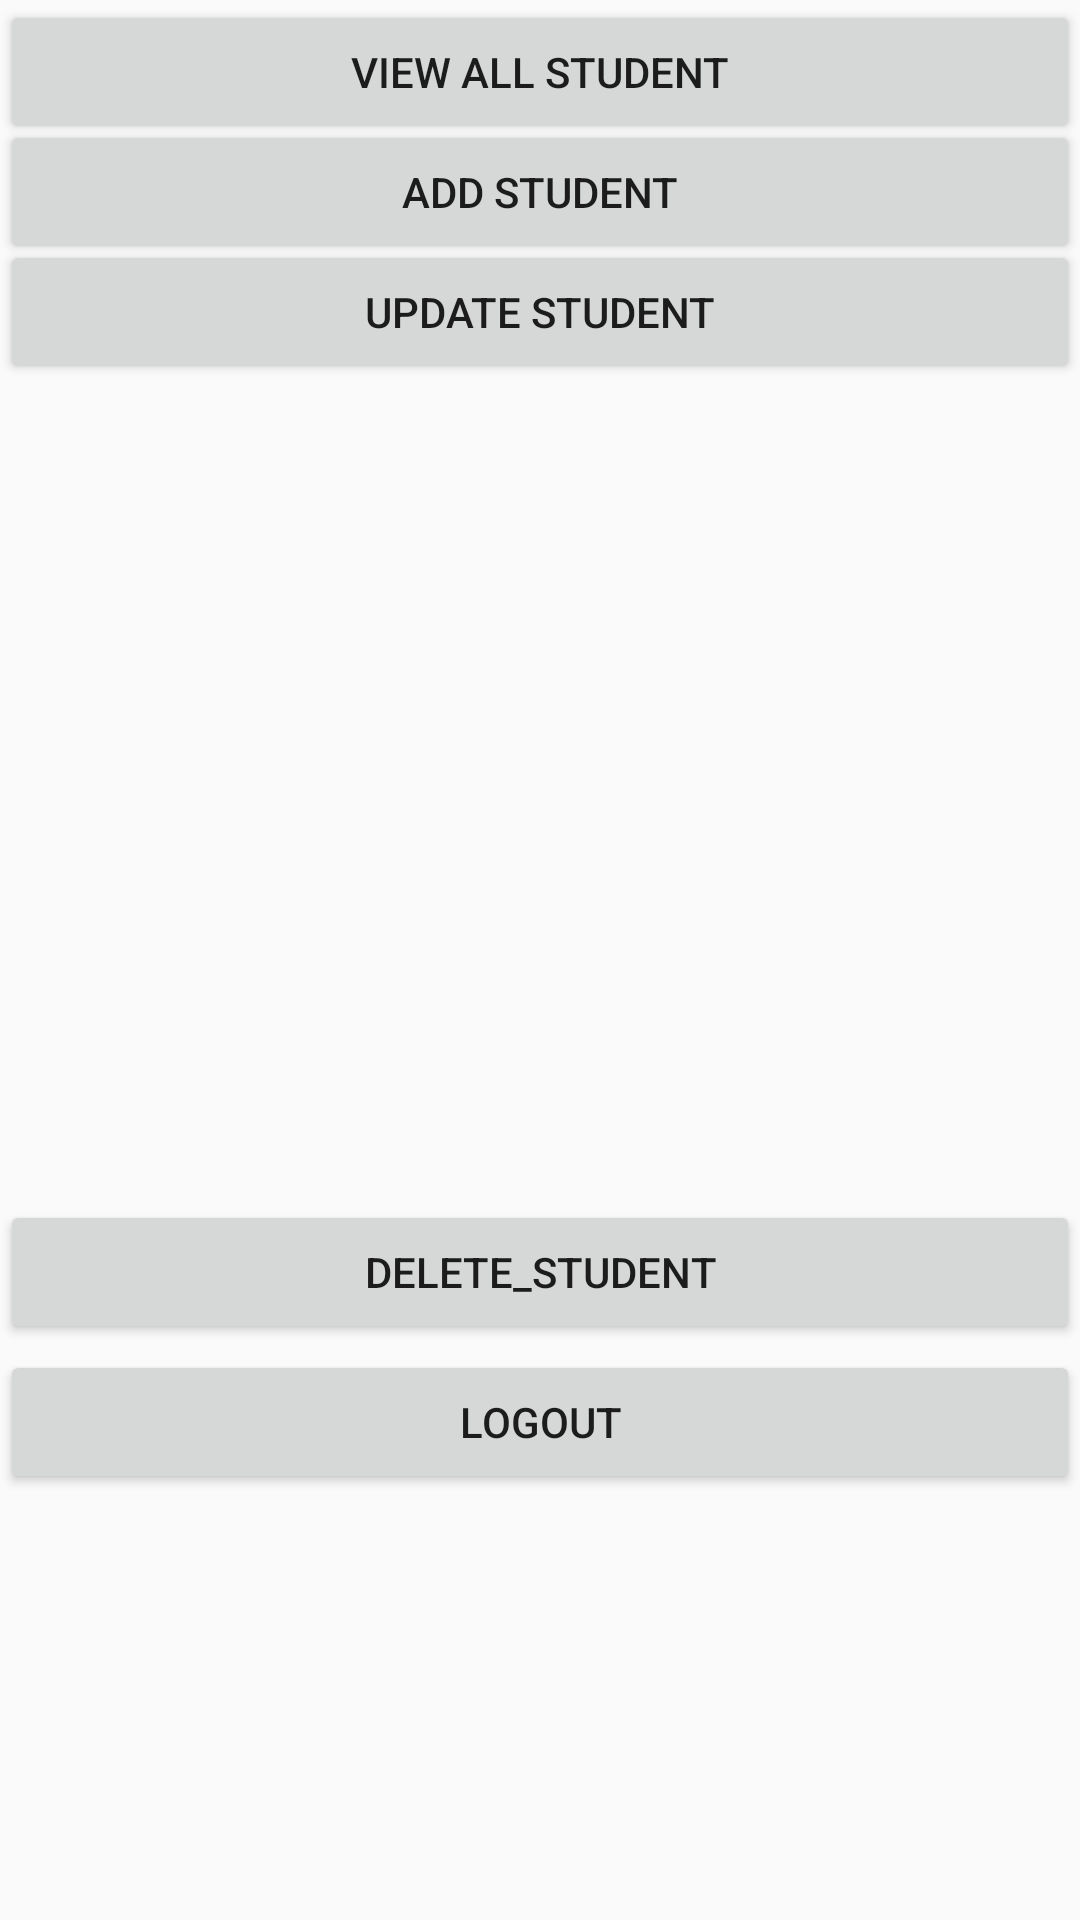

Produce the Android XML layout that renders to this screen, including the resource entries it uses.
<!-- AndroidManifest.xml: application theme AppTheme -->
<!-- res/layout/activity_admin_menu.xml -->
<?xml version="1.0" encoding="utf-8"?>
<RelativeLayout xmlns:android="http://schemas.android.com/apk/res/android"
    xmlns:app="http://schemas.android.com/apk/res-auto"
    xmlns:tools="http://schemas.android.com/tools"
    android:layout_width="match_parent"
    android:layout_height="match_parent"
    tools:context="com.example.sachin.sms.Admin.admin_menu">


    <Button
        android:id="@+id/view_all_student"
        android:layout_width="match_parent"
        android:layout_height="wrap_content"
        android:text="@string/view_all"
        />


    <Button
        android:id="@+id/add_student"
        android:layout_width="match_parent"
        android:layout_height="wrap_content"
        android:text="@string/add_stud"
        android:layout_marginTop="40dp"/>

    <Button
        android:id="@+id/update_student"
        android:layout_width="match_parent"
        android:layout_height="wrap_content"
        android:text="@string/update_stud"
        android:layout_marginTop="80dp"/>

        <LinearLayout
            android:id="@+id/ad_roll"
            android:layout_width="match_parent"
            android:layout_height="150dp"
            android:orientation="vertical"
            android:layout_marginTop="140dp">

        </LinearLayout>




    <Button
        android:id="@+id/delete_student"
        android:layout_width="match_parent"
        android:layout_height="wrap_content"
        android:text="@string/delete_stud"
        android:layout_marginTop="400dp"/>
    <Button
        android:id="@+id/Logout"
        android:layout_width="match_parent"
        android:layout_height="wrap_content"
        android:text="@string/logout"
        android:layout_marginTop="450dp"/>


</RelativeLayout>
<!-- resources referenced by this layout -->
<resources>
  <string name="add_stud">Add Student</string>
  <string name="delete_stud">Delete_Student</string>
  <string name="logout">Logout</string>
  <string name="update_stud">Update Student</string>
  <string name="view_all">View All Student</string>
  <style name="AppTheme" parent="Theme.AppCompat.Light.DarkActionBar">
          
          <item name="colorPrimary">@color/colorPrimary</item>
          <item name="colorPrimaryDark">@color/colorPrimaryDark</item>
          <item name="colorAccent">@color/colorAccent</item>
      </style>
  <!-- not gathered from this repository: default colours our renderer supplied (Android Studio template values) -->
  <color name="colorPrimary">#FF6200EE</color>
  <color name="colorPrimaryDark">#FF3700B3</color>
  <color name="colorAccent">#FF03DAC5</color>
</resources>
